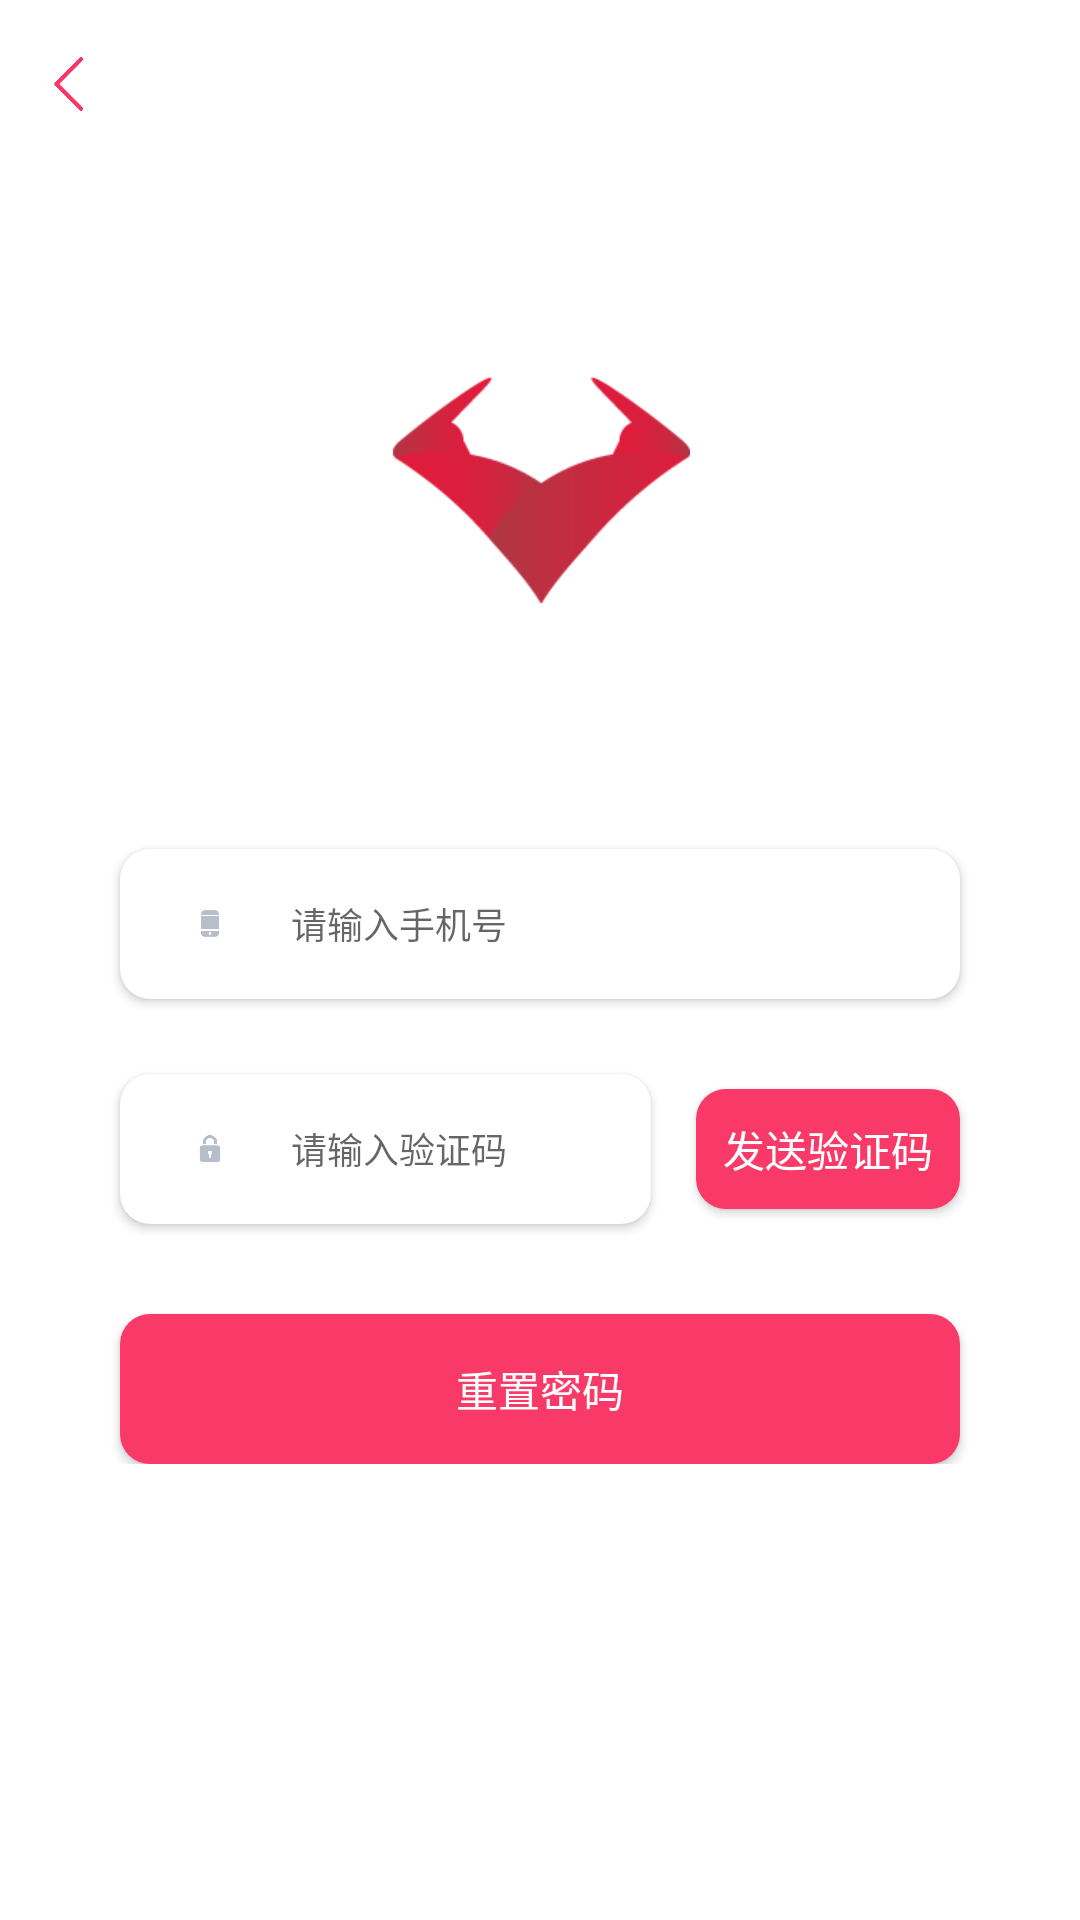

This screen was rendered from an Android layout file. Write that file and the resources it references.
<!-- AndroidManifest.xml: activity theme ActionBarThemes -->
<!-- res/layout/activity_forget_pass.xml -->
<?xml version="1.0" encoding="utf-8"?>
<android.support.design.widget.CoordinatorLayout xmlns:android="http://schemas.android.com/apk/res/android"
    xmlns:app="http://schemas.android.com/apk/res-auto"
    android:layout_width="match_parent"
    android:layout_height="match_parent"
    android:id="@+id/container"
    android:background="@color/colorWhite"
    android:orientation="vertical">

    <LinearLayout
        android:layout_width="match_parent"
        android:layout_height="match_parent"
        android:orientation="vertical">


        <include layout="@layout/start_title_bar" />

        <ScrollView
            android:layout_width="match_parent"
            android:layout_height="wrap_content"
            android:layout_marginBottom="20dp"
            android:fillViewport="true"
            android:scrollbars="none">

            <LinearLayout
                android:layout_width="match_parent"
                android:layout_height="wrap_content"
                android:background="@color/colorWhite"
                android:orientation="vertical">

                <ImageView
                    android:layout_width="100dp"
                    android:layout_height="76dp"
                    android:layout_gravity="center"
                    android:layout_marginTop="69dp"
                    android:src="@mipmap/icon_dc_lg" />


                <android.support.v7.widget.CardView
                    android:layout_width="match_parent"
                    android:layout_height="50dp"
                    android:layout_marginLeft="40dp"
                    android:layout_marginRight="40dp"
                    android:layout_marginTop="82dp"
                    app:cardCornerRadius="10dp">

                    <LinearLayout
                        android:layout_width="match_parent"
                        android:layout_height="match_parent"
                        android:orientation="horizontal">

                        <ImageView
                            android:layout_width="10dp"
                            android:layout_height="15dp"
                            android:layout_gravity="center"
                            android:layout_marginLeft="25dp"
                            android:src="@mipmap/icon_phone" />

                        <EditText
                            android:id="@+id/text_forget_name"
                            android:layout_width="match_parent"
                            android:layout_height="match_parent"
                            android:layout_margin="2dp"
                            android:background="@drawable/shape_edit"
                            android:hint="请输入手机号"
                            android:paddingLeft="20dp"
                            android:singleLine="true"
                            android:textSize="12sp" />

                    </LinearLayout>


                </android.support.v7.widget.CardView>

                <LinearLayout
                    android:layout_width="match_parent"
                    android:layout_height="wrap_content"
                    android:orientation="horizontal">

                    <android.support.v7.widget.CardView
                        android:layout_width="match_parent"
                        android:layout_height="50dp"
                        android:layout_marginBottom="30dp"
                        android:layout_marginLeft="40dp"
                        android:layout_marginTop="25dp"
                        android:layout_weight="100"
                        app:cardCornerRadius="10dp">

                        <LinearLayout
                            android:layout_width="match_parent"
                            android:layout_height="match_parent"
                            android:orientation="horizontal">

                            <ImageView
                                android:layout_width="10dp"
                                android:layout_height="15dp"
                                android:layout_gravity="center"
                                android:layout_marginLeft="25dp"
                                android:src="@mipmap/icon_lock"
                                app:srcCompat="@drawable/icon_verode" />

                            <EditText
                                android:id="@+id/text_forget_num"
                                android:layout_width="match_parent"
                                android:layout_height="match_parent"
                                android:layout_margin="2dp"
                                android:background="@drawable/shape_edit"
                                android:hint="请输入验证码"
                                android:paddingLeft="20dp"
                                android:singleLine="true"
                                android:textSize="12sp" />

                        </LinearLayout>


                    </android.support.v7.widget.CardView>

                    <Button
                        android:id="@+id/text_forget_send_code"
                        android:layout_width="wrap_content"
                        android:layout_height="40dp"
                        android:layout_marginLeft="15dp"
                        android:layout_marginRight="40dp"
                        android:layout_marginTop="30dp"
                        android:background="@drawable/shape_btn"
                        android:text="发送验证码"
                        android:textColor="@color/colorWhite"
                        android:textSize="14sp" />

                </LinearLayout>

                <Button
                    android:id="@+id/text_forget_commit"
                    android:layout_width="match_parent"
                    android:layout_height="50dp"
                    android:layout_marginLeft="40dp"
                    android:layout_marginRight="40dp"
                    android:background="@drawable/shape_btn"
                    android:text="重置密码"
                    android:textColor="@color/colorWhite"
                    android:textSize="14sp" />

            </LinearLayout>

        </ScrollView>

    </LinearLayout>


</android.support.design.widget.CoordinatorLayout>
<!-- res/layout/start_title_bar.xml (included above) -->
<?xml version="1.0" encoding="utf-8"?>
<LinearLayout xmlns:android="http://schemas.android.com/apk/res/android"
    xmlns:tl="http://schemas.android.com/apk/res-auto"
    android:id="@+id/title_bar"
    style="@style/toolBarStyle"
    android:orientation="vertical">

    <View
        android:id="@+id/comm_topBarSteep"
        android:layout_width="match_parent"
        android:layout_height="0dp"
        android:background="@color/colorWhite" />

    <android.support.v7.widget.Toolbar
        android:id="@+id/t_title"
        style="@style/toolBarStyle"
        tl:layout_scrollFlags="scroll|enterAlways">

        <RelativeLayout
            android:layout_width="match_parent"
            android:layout_height="?actionBarSize"
            android:background="@color/colorWhite"
            android:orientation="horizontal">

            <ImageView
                android:id="@+id/tv_back"
                android:layout_width="20dp"
                android:layout_height="30dp"
                android:layout_centerVertical="true"
                android:layout_marginLeft="13dp"
                tl:srcCompat="@drawable/icon_home_back" />


        </RelativeLayout>

    </android.support.v7.widget.Toolbar>

</LinearLayout>
<!-- resources referenced by this layout -->
<resources>
  <color name="colorWhite">#ffffff</color>
  <!-- drawable icon_home_back: png bitmap (drawable, 2595 bytes) -->
  <!-- drawable icon_verode: png bitmap (drawable, 2402 bytes) -->
  <!-- drawable shape_btn (drawable) -->
  <?xml version="1.0" encoding="utf-8"?>
  <shape xmlns:android="http://schemas.android.com/apk/res/android">
  
      <corners android:radius="10dp"/>
  
      <solid android:color="@color/color_f93967"/>
  
  </shape>
  <!-- drawable shape_edit (drawable) -->
  <?xml version="1.0" encoding="utf-8"?>
  <shape xmlns:android="http://schemas.android.com/apk/res/android">
  
      <stroke android:dashWidth="0.5dp" android:color="@color/color_333333"/>
  
      <solid android:color="@color/colorWhite"/>
  
      <corners android:radius="10dp"/>
  </shape>
  <!-- mipmap icon_dc_lg: png bitmap (mipmap-xhdpi, 4674 bytes) -->
  <!-- mipmap icon_lock: png bitmap (mipmap-xhdpi, 3807 bytes) -->
  <!-- mipmap icon_phone: png bitmap (mipmap-xhdpi, 2839 bytes) -->
  <style name="toolBarStyle">
          <item name="android:layout_width">match_parent</item>
          <item name="android:layout_height">wrap_content</item>
          <item name="android:minHeight">?attr/actionBarSize</item>
          <item name="contentInsetStart">0dp</item>
          <item name="android:background">@color/colorMain</item>
  
      </style>
  <style name="ActionBarThemes" parent="Theme.AppCompat.Light.NoActionBar">
          <item name="android:background">#00000000</item>
          <item name="windowActionBar">true</item>
          <item name="windowNoTitle">true</item>
      </style>
  <color name="color_f93967">#f93967</color>
  <color name="color_333333">#333333</color>
  <color name="colorMain">#333333</color>
</resources>
